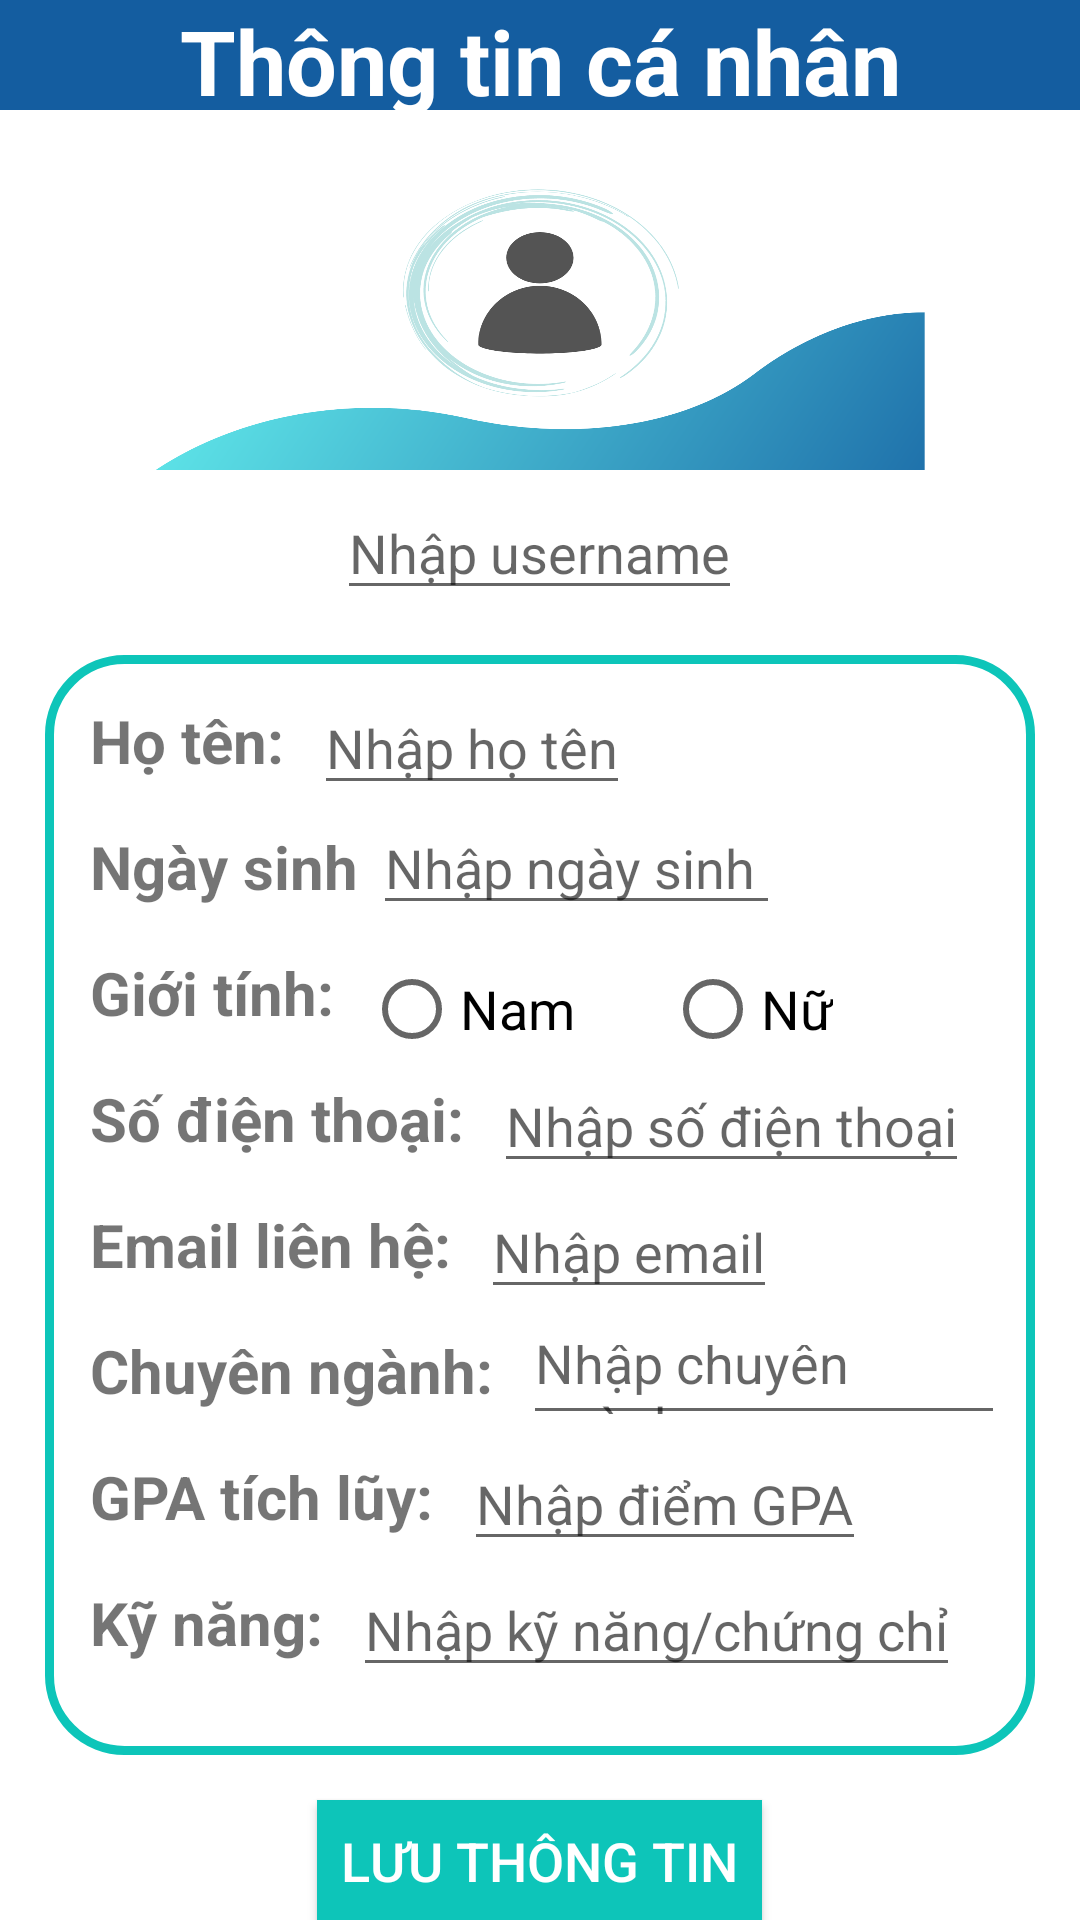

Produce the Android XML layout that renders to this screen, including the resource entries it uses.
<!-- AndroidManifest.xml: application theme Theme.ModuleStudent -->
<!-- res/layout/activity_profile.xml -->
<?xml version="1.0" encoding="utf-8"?>
<LinearLayout xmlns:android="http://schemas.android.com/apk/res/android"
    android:orientation="vertical"
    android:layout_width="match_parent"
    android:layout_height="match_parent">
    <TextView
        android:layout_width="match_parent"
        android:layout_height="0dp"
        android:layout_weight="1"
        android:textSize="30dp"
        android:background="#145da0"
        android:textColor="@color/white"
        android:textStyle="bold"
        android:gravity="center"
        android:text="Thông tin cá nhân"/>

    <ImageView
        android:id="@+id/iv_user"
        android:layout_width="300dp"
        android:layout_height="0dp"
        android:layout_gravity="center"
        android:layout_margin="10dp"
        android:layout_weight="3"
        android:scaleType="fitCenter"
        android:src="@drawable/user3" />

    <EditText
        android:gravity="center"
        android:id="@+id/edt_username"
        android:layout_width="wrap_content"
        android:layout_height= "0dp"
        android:textSize="18dp"
        android:layout_gravity="center"
        android:layout_weight="1"
        android:hint="Nhập username"/>

    <RelativeLayout
        android:layout_width="match_parent"
        android:layout_height="0dp"
        android:layout_margin="15dp"
        android:layout_weight="10"
        android:background="@drawable/border"
        android:orientation="vertical"
        android:padding="10dp">
        <TextView
            android:id="@+id/tv_nameTitle"
            android:layout_width="wrap_content"
            android:layout_height="wrap_content"
            android:layout_marginStart="5dp"
            android:layout_marginTop="5dp"
            android:layout_marginEnd="5dp"
            android:layout_marginBottom="10dp"
            android:text="Họ tên: "
            android:textSize="20dp"
            android:textStyle="bold" />

        <EditText
            android:id="@+id/edt_name"
            android:layout_width="wrap_content"
            android:layout_height="40dp"
            android:layout_toRightOf="@+id/tv_nameTitle"
            android:hint="Nhập họ tên"
            android:textSize="18dp" />
        <TextView
            android:id="@+id/tv_birthDateTitle"
            android:layout_width="wrap_content"
            android:layout_height="wrap_content"
            android:layout_marginStart="5dp"
            android:layout_marginTop="5dp"
            android:layout_marginEnd="5dp"
            android:layout_marginBottom="10dp"
            android:layout_below="@+id/tv_nameTitle"
            android:text="Ngày sinh"
            android:textSize="20dp"
            android:textStyle="bold" />

        <EditText
            android:id="@+id/edt_birthDate"
            android:layout_width="wrap_content"
            android:layout_height="40dp"
            android:layout_below="@+id/edt_name"
            android:layout_toRightOf="@+id/tv_birthDateTitle"
            android:hint="Nhập ngày sinh "
            android:textSize="18dp" />
        <TextView
            android:id="@+id/tv_genderTitle"
            android:layout_width="wrap_content"
            android:layout_height="wrap_content"
            android:layout_marginStart="5dp"
            android:layout_marginTop="5dp"
            android:layout_marginEnd="5dp"
            android:layout_marginBottom="10dp"
            android:layout_below="@+id/tv_birthDateTitle"
            android:text="Giới tính: "
            android:textSize="20dp"
            android:textStyle="bold" />

        <RadioButton
            android:id="@+id/genderOption_male"
            android:layout_width="wrap_content"
            android:layout_height="wrap_content"
            android:layout_below="@+id/tv_birthDateTitle"
            android:layout_toRightOf="@+id/tv_genderTitle"
            android:text="Nam"
            android:textSize="18dp" />
            <RadioButton
                android:id="@+id/genderOption_female"
                android:layout_width="wrap_content"
                android:layout_height="wrap_content"
                android:textSize="18dp"
                android:text="Nữ"
                android:layout_marginLeft="30dp"
                android:layout_toRightOf="@+id/genderOption_male"
                android:layout_below="@+id/tv_birthDateTitle"/>
        <TextView
            android:id="@+id/tv_phoneTitle"
            android:layout_width="wrap_content"
            android:layout_height="wrap_content"
            android:layout_marginStart="5dp"
            android:layout_marginTop="5dp"
            android:layout_marginEnd="5dp"
            android:layout_marginBottom="10dp"
            android:layout_below="@+id/tv_genderTitle"
            android:text="Số điện thoại: "
            android:textSize="20dp"
            android:textStyle="bold" />

        <EditText
            android:id="@+id/edt_phone"
            android:layout_width="wrap_content"
            android:layout_height="40dp"
            android:layout_below="@+id/tv_genderTitle"
            android:layout_toRightOf="@+id/tv_phoneTitle"
            android:hint="Nhập số điện thoại"
            android:inputType="textEmailAddress"
            android:textSize="18dp" />

        <TextView
            android:id="@+id/tv_emailTitle"
            android:layout_width="wrap_content"
            android:layout_height="wrap_content"
            android:layout_marginStart="5dp"
            android:layout_marginTop="5dp"
            android:layout_marginEnd="5dp"
            android:layout_marginBottom="10dp"
            android:layout_below="@+id/tv_phoneTitle"
            android:text="Email liên hệ: "
            android:textSize="20dp"
            android:textStyle="bold" />

        <EditText
            android:id="@+id/edt_email"
            android:layout_width="wrap_content"
            android:layout_height="40dp"
            android:layout_below="@+id/tv_phoneTitle"
            android:layout_toRightOf="@+id/tv_emailTitle"
            android:hint="Nhập email"
            android:textSize="18dp" />
        <TextView
            android:id="@+id/tv_majorTitle"
            android:layout_width="wrap_content"
            android:layout_height="wrap_content"
            android:layout_marginStart="5dp"
            android:layout_marginTop="5dp"
            android:layout_marginEnd="5dp"
            android:layout_marginBottom="10dp"
            android:layout_below="@+id/tv_emailTitle"
            android:text="Chuyên ngành: "
            android:textSize="20dp"
            android:textStyle="bold" />
        <EditText
            android:id="@+id/edt_major"
            android:layout_width="wrap_content"
            android:layout_height="40dp"
            android:layout_toRightOf="@+id/tv_majorTitle"
            android:layout_below="@+id/tv_emailTitle"
            android:textSize="18dp"
            android:hint="Nhập chuyên ngành"/>
        <TextView
            android:id="@+id/tv_gpaTitle"
            android:layout_width="wrap_content"
            android:layout_height="wrap_content"
            android:layout_marginStart="5dp"
            android:layout_marginTop="5dp"
            android:layout_marginEnd="5dp"
            android:layout_marginBottom="10dp"
            android:layout_below="@+id/tv_majorTitle"
            android:text="GPA tích lũy: "
            android:textSize="20dp"
            android:textStyle="bold" />
        <EditText
            android:id="@+id/edt_gpa"
            android:layout_width="wrap_content"
            android:layout_height="40dp"
            android:layout_toRightOf="@+id/tv_gpaTitle"
            android:layout_below="@+id/tv_majorTitle"
            android:textSize="18dp"
            android:hint="Nhập điểm GPA"/>
        <TextView
            android:id="@+id/tv_skillsTitle"
            android:layout_width="wrap_content"
            android:layout_height="wrap_content"
            android:layout_marginStart="5dp"
            android:layout_marginTop="5dp"
            android:layout_marginEnd="5dp"
            android:layout_marginBottom="10dp"
            android:layout_below="@+id/tv_gpaTitle"
            android:text="Kỹ năng: "
            android:textSize="20dp"
            android:textStyle="bold" />
        <EditText
            android:id="@+id/edit_skills"
            android:layout_width="wrap_content"
            android:layout_height="40dp"
            android:layout_toRightOf="@+id/tv_skillsTitle"
            android:layout_below="@+id/tv_gpaTitle"
            android:textSize="18dp"
            android:hint="Nhập kỹ năng/chứng chỉ"/>
    </RelativeLayout>
    <androidx.appcompat.widget.AppCompatButton
        android:id="@+id/btnSave"
        android:layout_width="wrap_content"
        android:layout_height="40dp"
        android:text="Lưu thông tin"
        android:padding="8dp"
        android:textColor="@color/white"
        android:textSize="18dp"
        android:background="#0dc5b9"
        android:layout_gravity="center"/>
</LinearLayout>
<!-- resources referenced by this layout -->
<resources>
  <color name="white">#FFFFFFFF</color>
  <!-- drawable border (drawable) -->
  <?xml version="1.0" encoding="utf-8"?>
  <shape xmlns:android="http://schemas.android.com/apk/res/android">
      <stroke
          android:width="3dp"
          android:color="#0dc5b9" />
      <solid
          android:color="#ffffff" />
      <corners android:radius="25dp"/>
  </shape>
  <!-- drawable user3: png bitmap (drawable, 989570 bytes) -->
  <style name="Theme.ModuleStudent" parent="Theme.MaterialComponents.DayNight.DarkActionBar">
          
          <item name="colorPrimary">@color/purple_500</item>
          <item name="colorPrimaryVariant">@color/purple_700</item>
          <item name="colorOnPrimary">@color/white</item>
          
          <item name="colorSecondary">@color/teal_200</item>
          <item name="colorSecondaryVariant">@color/teal_700</item>
          <item name="colorOnSecondary">@color/black</item>
          
          <item name="android:statusBarColor" tools:targetApi="l">?attr/colorPrimaryVariant</item>
          
      </style>
  <color name="purple_500">#FF6200EE</color>
  <color name="purple_700">#FF3700B3</color>
  <color name="teal_200">#FF03DAC5</color>
  <color name="teal_700">#FF018786</color>
  <color name="black">#FF000000</color>
</resources>
